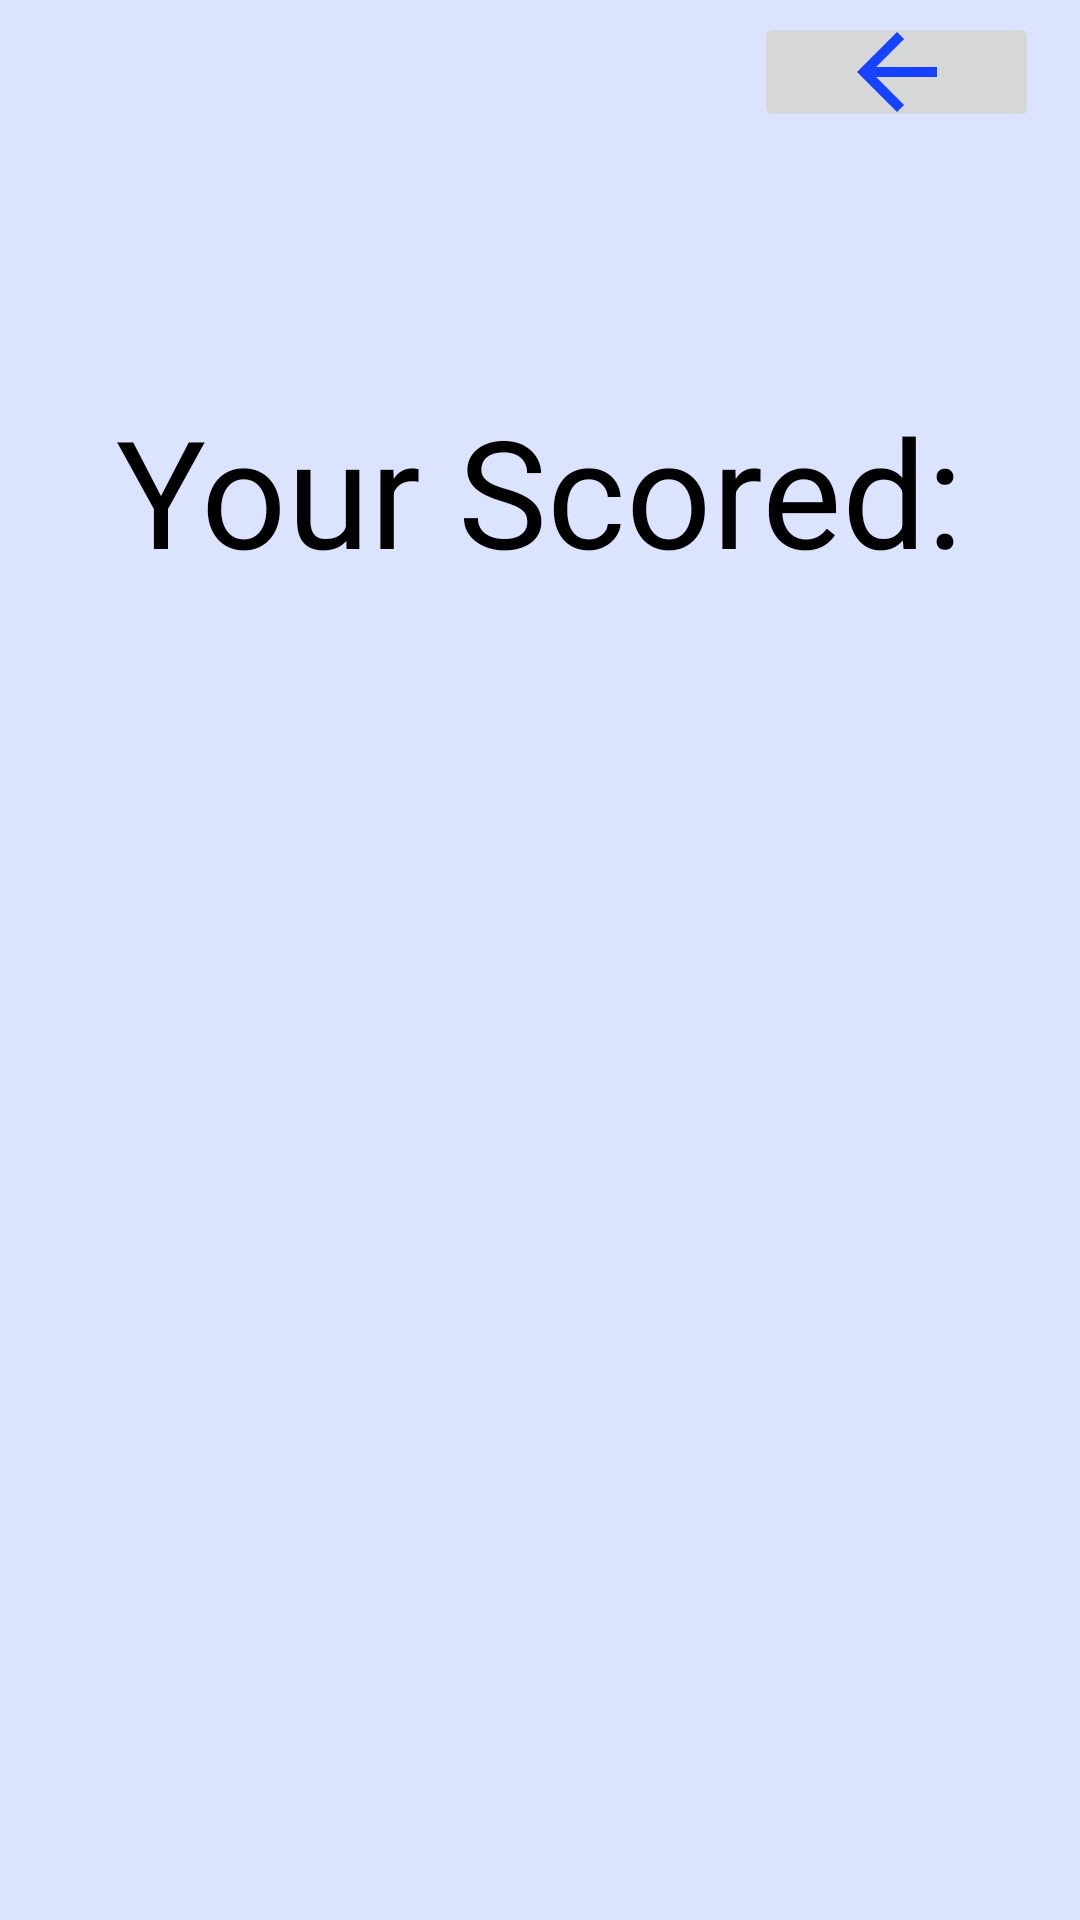

Here is an Android app screen rendered from its layout file. Give the layout XML and the strings, colors and styles it references.
<!-- AndroidManifest.xml: application theme Theme.PianoNotesQuiz -->
<!-- res/layout/activity_show_score.xml -->
<?xml version="1.0" encoding="utf-8"?>
<androidx.constraintlayout.widget.ConstraintLayout xmlns:android="http://schemas.android.com/apk/res/android"
    xmlns:app="http://schemas.android.com/apk/res-auto"
    xmlns:tools="http://schemas.android.com/tools"
    android:id="@+id/main"
    android:layout_width="match_parent"
    android:layout_height="match_parent"
    android:background="@color/piano_quiz_background"
    tools:context=".ShowScore">

    <ImageButton
        android:id="@+id/backButton"
        android:layout_width="95dp"
        android:layout_height="40dp"
        android:layout_marginTop="4dp"
        android:contentDescription="@string/back_button_text"
        android:src="@drawable/baseline_arrow_back_24"
        android:textSize="12sp"
        app:layout_constraintEnd_toEndOf="parent"
        app:layout_constraintHorizontal_bias="0.949"
        app:layout_constraintStart_toStartOf="parent"
        app:layout_constraintTop_toTopOf="parent" />

    <TextView
        android:id="@+id/scorePrompt"
        android:layout_width="wrap_content"
        android:layout_height="wrap_content"
        android:text="@string/score_prompt"
        android:textColor="#000000"
        android:textSize="50sp"
        app:layout_constraintBottom_toBottomOf="parent"
        app:layout_constraintEnd_toEndOf="parent"
        app:layout_constraintHorizontal_bias="0.496"
        app:layout_constraintStart_toStartOf="parent"
        app:layout_constraintTop_toTopOf="parent"
        app:layout_constraintVertical_bias="0.227" />

    <TextView
        android:id="@+id/scoreView"
        android:layout_width="wrap_content"
        android:layout_height="wrap_content"
        android:textColor="#000000"
        android:textSize="50sp"
        app:layout_constraintBottom_toBottomOf="parent"
        app:layout_constraintEnd_toEndOf="parent"
        app:layout_constraintHorizontal_bias="0.497"
        app:layout_constraintStart_toStartOf="parent"
        app:layout_constraintTop_toBottomOf="@+id/scorePrompt"
        app:layout_constraintVertical_bias="0.116" />

    <TextView
        android:id="@+id/emoji"
        android:layout_width="125dp"
        android:layout_height="125dp"
        android:textSize="100sp"
        android:textColor="@color/black"
        app:layout_constraintBottom_toBottomOf="parent"
        app:layout_constraintEnd_toEndOf="parent"
        app:layout_constraintStart_toStartOf="parent"
        app:layout_constraintTop_toBottomOf="@+id/scorePrompt"
        app:layout_constraintVertical_bias="0.376" />

</androidx.constraintlayout.widget.ConstraintLayout>
<!-- resources referenced by this layout -->
<resources>
  <color name="black">#FF000000</color>
  <color name="piano_quiz_background">#DCE3FF</color>
  <!-- drawable baseline_arrow_back_24 (drawable) -->
  <vector xmlns:android="http://schemas.android.com/apk/res/android" android:autoMirrored="true" android:height="40dp" android:tint="#1742FF" android:viewportHeight="24" android:viewportWidth="24" android:width="40dp">
        
      <path android:fillColor="@android:color/white" android:pathData="M20,11H7.83l5.59,-5.59L12,4l-8,8 8,8 1.41,-1.41L7.83,13H20v-2z"/>
      
  </vector>
  <string name="back_button_text">Go Back</string>
  <string name="score_prompt">Your Scored: </string>
  <style name="Theme.PianoNotesQuiz" parent="Base.Theme.PianoNotesQuiz" />
  <style name="Base.Theme.PianoNotesQuiz" parent="Theme.Material3.DayNight.NoActionBar">
          
          
      </style>
</resources>
